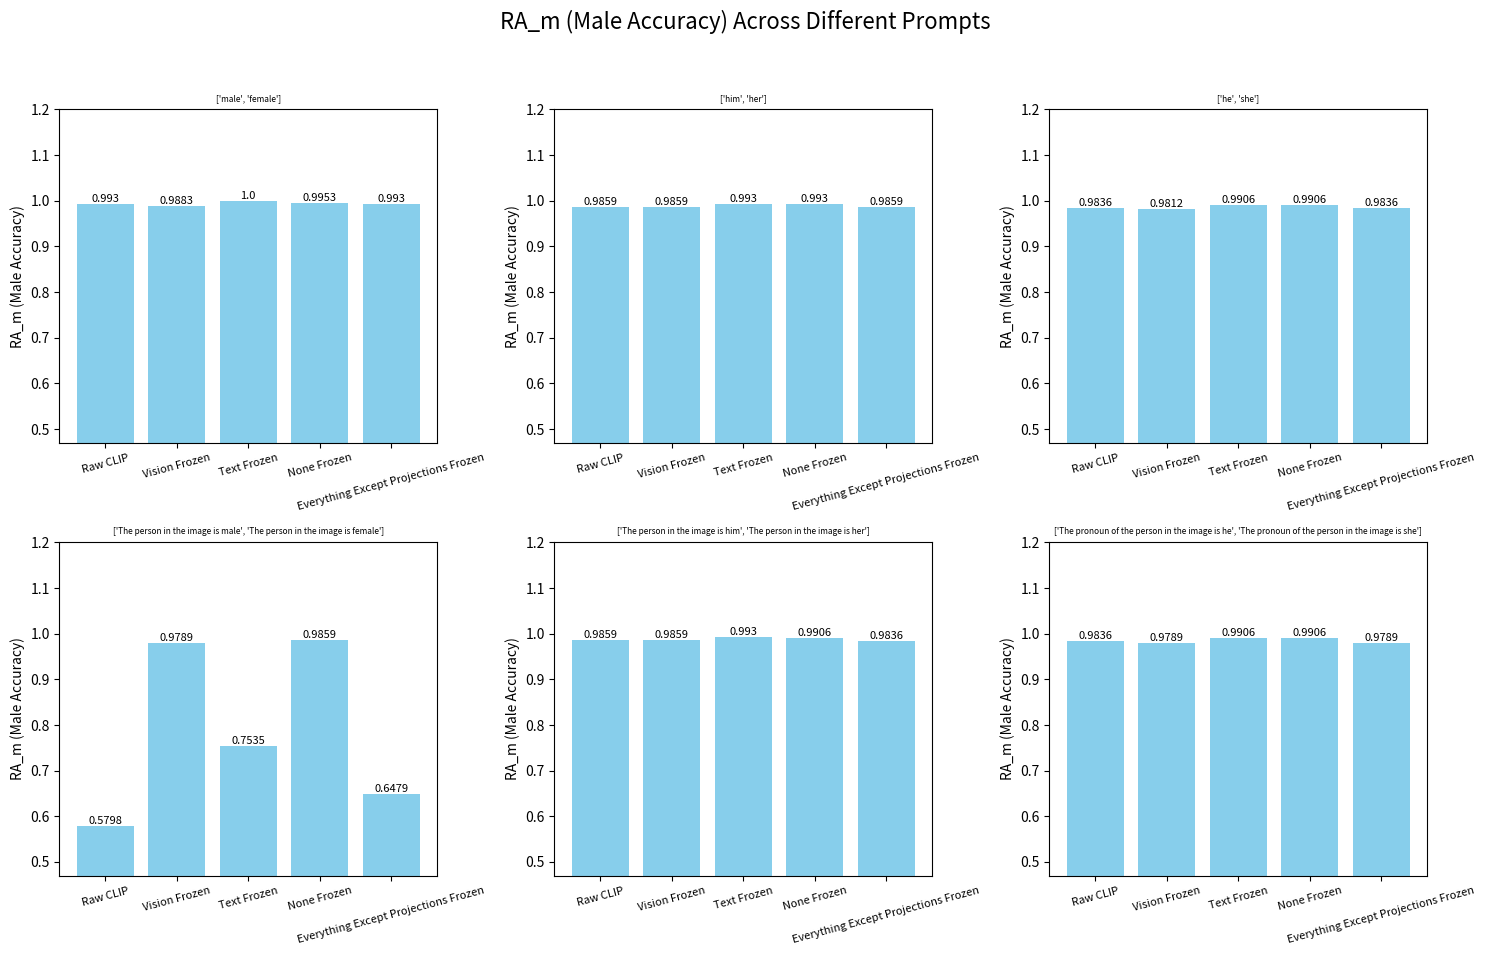

Write Python code to recreate this figure. (Note: this script raises an exception after producing the figure.)
import matplotlib.pyplot as plt

# Define finetuning settings
settings = [
    "Raw CLIP", 
    "Vision Frozen", 
    "Text Frozen",
    "None Frozen",
    "Everything Except Projections Frozen"
]

# Define prompts
prompts = [
    "['male', 'female']",
    "['him', 'her']",
    "['he', 'she']",
    "['The person in the image is male', 'The person in the image is female']",
    "['The person in the image is him', 'The person in the image is her']",
    "['The pronoun of the person in the image is he', 'The pronoun of the person in the image is she']"
]

# Metrics data (values for each setting across prompts)
RA_m_data = [
    [0.9930, 0.9859, 0.9836, 0.5798, 0.9859, 0.9836],  # Raw CLIP
    [0.9883, 0.9859, 0.9812, 0.9789, 0.9859, 0.9789],  # Vision Frozen
    [1.0000, 0.9930, 0.9906, 0.7535, 0.9930, 0.9906],  # Text Frozen
    [0.9953, 0.9930, 0.9906, 0.9859, 0.9906, 0.9906],  # None Frozen
    [0.9930, 0.9859, 0.9836, 0.6479, 0.9836, 0.9789],  # Everything Except Projections Frozen
]

RA_f_data = [
    [0.9126, 0.9874, 0.9784, 0.9856, 0.9883, 0.9892],  # Raw CLIP
    [0.9676, 0.9856, 0.9883, 0.9892, 0.9883, 0.9892],  # Vision Frozen
    [0.4811, 0.9225, 0.9766, 0.9757, 0.9586, 0.9811],  # Text Frozen
    [0.9072, 0.9532, 0.9766, 0.9811, 0.9730, 0.9829],  # None Frozen
    [0.8252, 0.9838, 0.9712, 0.9486, 0.9856, 0.9892],  # Everything Except Projections Frozen
]

RA_avg_data = [
    [0.9528, 0.9867, 0.9810, 0.7827, 0.9871, 0.9864],  # Raw CLIP
    [0.9513, 0.9731, 0.9836, 0.9835, 0.9818, 0.9867],  # None Frozen
    [0.9779, 0.9858, 0.9848, 0.9840, 0.9871, 0.9840],  # Vision Frozen
    [0.7405, 0.9577, 0.9836, 0.8646, 0.9758, 0.9858],  # Text Frozen
    [0.9072, 0.9532, 0.9766, 0.9811, 0.9730, 0.9829],  # None Frozen
    [0.9091, 0.9848, 0.9785, 0.8605, 0.9869, 0.9852],  # Everything Except Projections Frozen
]

GG_data = [
    [0.0803, 0.0015, 0.0052, 0.4058, 0.0024, 0.0056],  # Raw CLIP
    [0.0207, 0.0003, 0.0071, 0.0103, 0.0024, 0.0103],  # Vision Frozen
    [0.5189, 0.0704, 0.0140, 0.2222, 0.0344, 0.0095],  # Text Frozen
    [0.0881, 0.0398, 0.0140, 0.0048, 0.0176, 0.0077],  # None Frozen
    [0.1677, 0.0021, 0.0147, 0.1763, 0.0027, 0.0080],  # Everything Except Projections Frozen
]

def plot_metric(metric_data, metric_name, color):
    fig, axs = plt.subplots(2, 3, figsize=(15, 10))  # 6 subplots (2 rows x 3 columns)
    fig.suptitle(f"{metric_name} Across Different Prompts", fontsize=16)

    for i, ax in enumerate(axs.flat):
        # Get the metric values for each finetuning setting for the current prompt
        values = [metric_data[j][i] for j in range(len(settings))]
        bars = ax.bar(settings, values, color=color)
        ax.set_title(prompts[i], fontsize=6)  # Reduced font size for subplot titles
        ax.set_ylabel(metric_name)
        ax.set_ylim(0.47, 1.2)
        ax.tick_params(axis='x', rotation=15, labelsize=8)  # Reduced font size for x-tick labels
        
        # Annotate each bar with its value
        for bar in bars:
            height = bar.get_height()
            ax.text(
                bar.get_x() + bar.get_width()/2, 
                height, 
                f"{height}", 
                ha='center', 
                va='bottom', 
                fontsize=8
            )

    plt.tight_layout(rect=[0, 0.03, 1, 0.95])
    plt.savefig(f'../visualizations/results/{metric_name}.jpg')

# Plot each metric with different colors
plot_metric(RA_m_data, "RA_m (Male Accuracy)", "skyblue")
plot_metric(RA_f_data, "RA_f (Female Accuracy)", "lightgreen")
plot_metric(RA_avg_data, "RA_avg (Average Accuracy)", "salmon")
# Uncomment the next line to plot the Gender Gap (GG) metric
# plot_metric(GG_data, "GG (Gender Gap)", "violet")
